Run: headless pygame with SDL's dummy video driver; simulated clock (each Clock.tick advances the game by its frame time, no real sleeping); random seed 0; keys injected as events and as key.get_pressed() state; no mouse input.
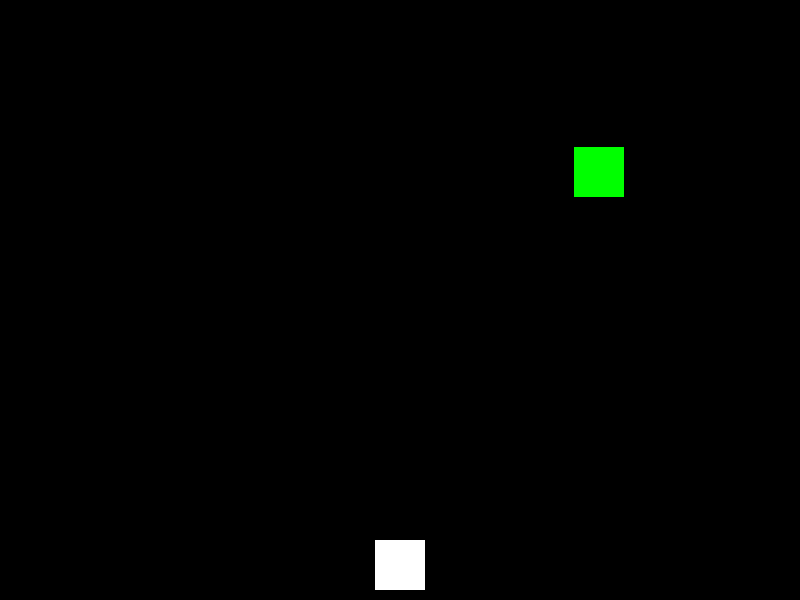
Frame 1 of 4 · flips 1–60 · no input
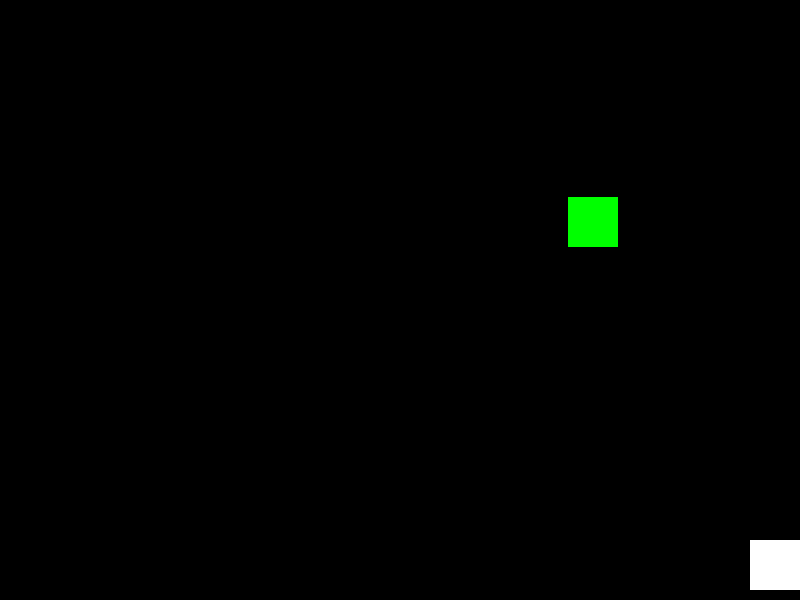
Frame 2 of 4 · flips 61–180 · tapped SPACE, RETURN · held RIGHT (→), D
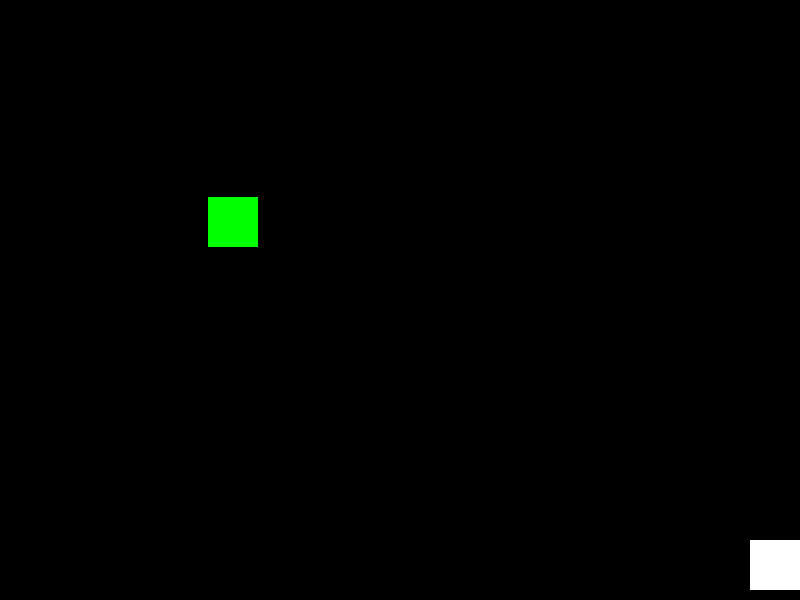
Frame 3 of 4 · flips 181–300 · held DOWN (↓), S
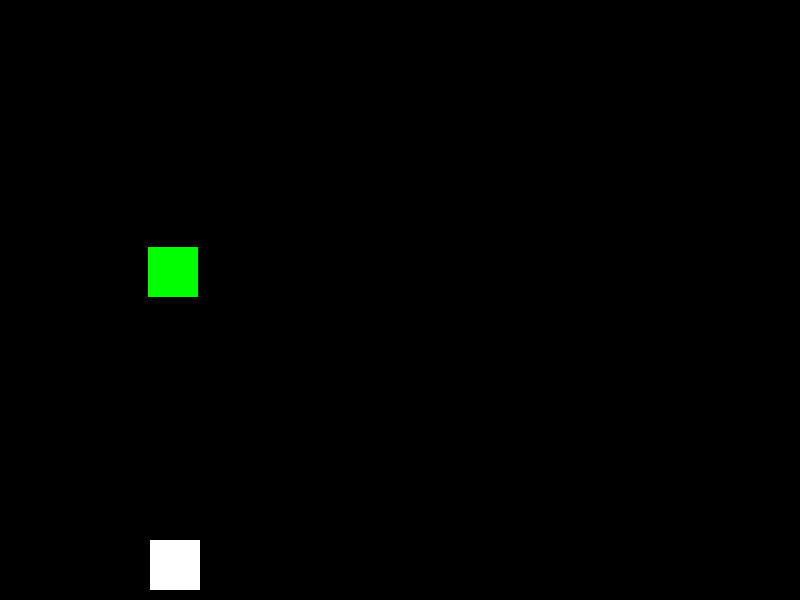
Frame 4 of 4 · flips 301–420 · held LEFT (←), A, UP (↑), W

The pygame program that drew these frames:

import pygame
import random

# Initialize Pygame
pygame.init()

# Set up the game window
screen_width = 800
screen_height = 600
screen = pygame.display.set_mode((screen_width, screen_height))
pygame.display.set_caption("Shooting Game")

# Player attributes
player_width = 50
player_height = 50
player_x = screen_width // 2 - player_width // 2
player_y = screen_height - player_height - 10
player_speed = 5

# Bullet attributes
bullet_width = 10
bullet_height = 40
bullet_x = 0
bullet_y = player_y
bullet_speed = 10
bullet_state = "ready"

# Enemy attributes
enemy_width = 50
enemy_height = 50
enemy_x = random.randint(0, screen_width - enemy_width)
enemy_y = random.randint(50, 150)
enemy_speed = 3

# Game loop
running = True
clock = pygame.time.Clock()

def fire_bullet():
    global bullet_state, bullet_x, bullet_y
    bullet_state = "fire"
    bullet_x = player_x + player_width // 2 - bullet_width // 2
    bullet_y = player_y

def is_collision(enemy_x, enemy_y, bullet_x, bullet_y):
    if (
        bullet_x < enemy_x + enemy_width
        and bullet_x + bullet_width > enemy_x
        and bullet_y < enemy_y + enemy_height
        and bullet_y + bullet_height > enemy_y
    ):
        return True
    return False

while running:
    # Handle events
    for event in pygame.event.get():
        if event.type == pygame.QUIT:
            running = False

        # Shoot when spacebar is pressed
        if event.type == pygame.KEYDOWN and event.key == pygame.K_SPACE:
            if bullet_state == "ready":
                fire_bullet()

    # Move the player
    keys = pygame.key.get_pressed()
    if keys[pygame.K_LEFT] and player_x > 0:
        player_x -= player_speed
    if keys[pygame.K_RIGHT] and player_x < screen_width - player_width:
        player_x += player_speed

    # Move the bullet
    if bullet_state == "fire":
        bullet_y -= bullet_speed
        if bullet_y <= 0:
            bullet_state = "ready"

    # Move the enemy
    enemy_x += enemy_speed
    if enemy_x <= 0 or enemy_x >= screen_width - enemy_width:
        enemy_speed *= -1
        enemy_y += enemy_height

    # Check for collision
    if is_collision(enemy_x, enemy_y, bullet_x, bullet_y):
        enemy_x = random.randint(0, screen_width - enemy_width)
        enemy_y = random.randint(50, 150)
        bullet_state = "ready"

    # Clear the screen
    screen.fill((0, 0, 0))

    # Draw the player
    pygame.draw.rect(screen, (255, 255, 255), (player_x, player_y, player_width, player_height))

    # Draw the bullet
    if bullet_state == "fire":
        pygame.draw.rect(screen, (255, 0, 0), (bullet_x, bullet_y, bullet_width, bullet_height))

    # Draw the enemy
    pygame.draw.rect(screen, (0, 255, 0), (enemy_x, enemy_y, enemy_width, enemy_height))

    # Update the display
    pygame.display.flip()

    # Limit frames per second
    clock.tick(60)

# Quit the game
pygame.quit()
